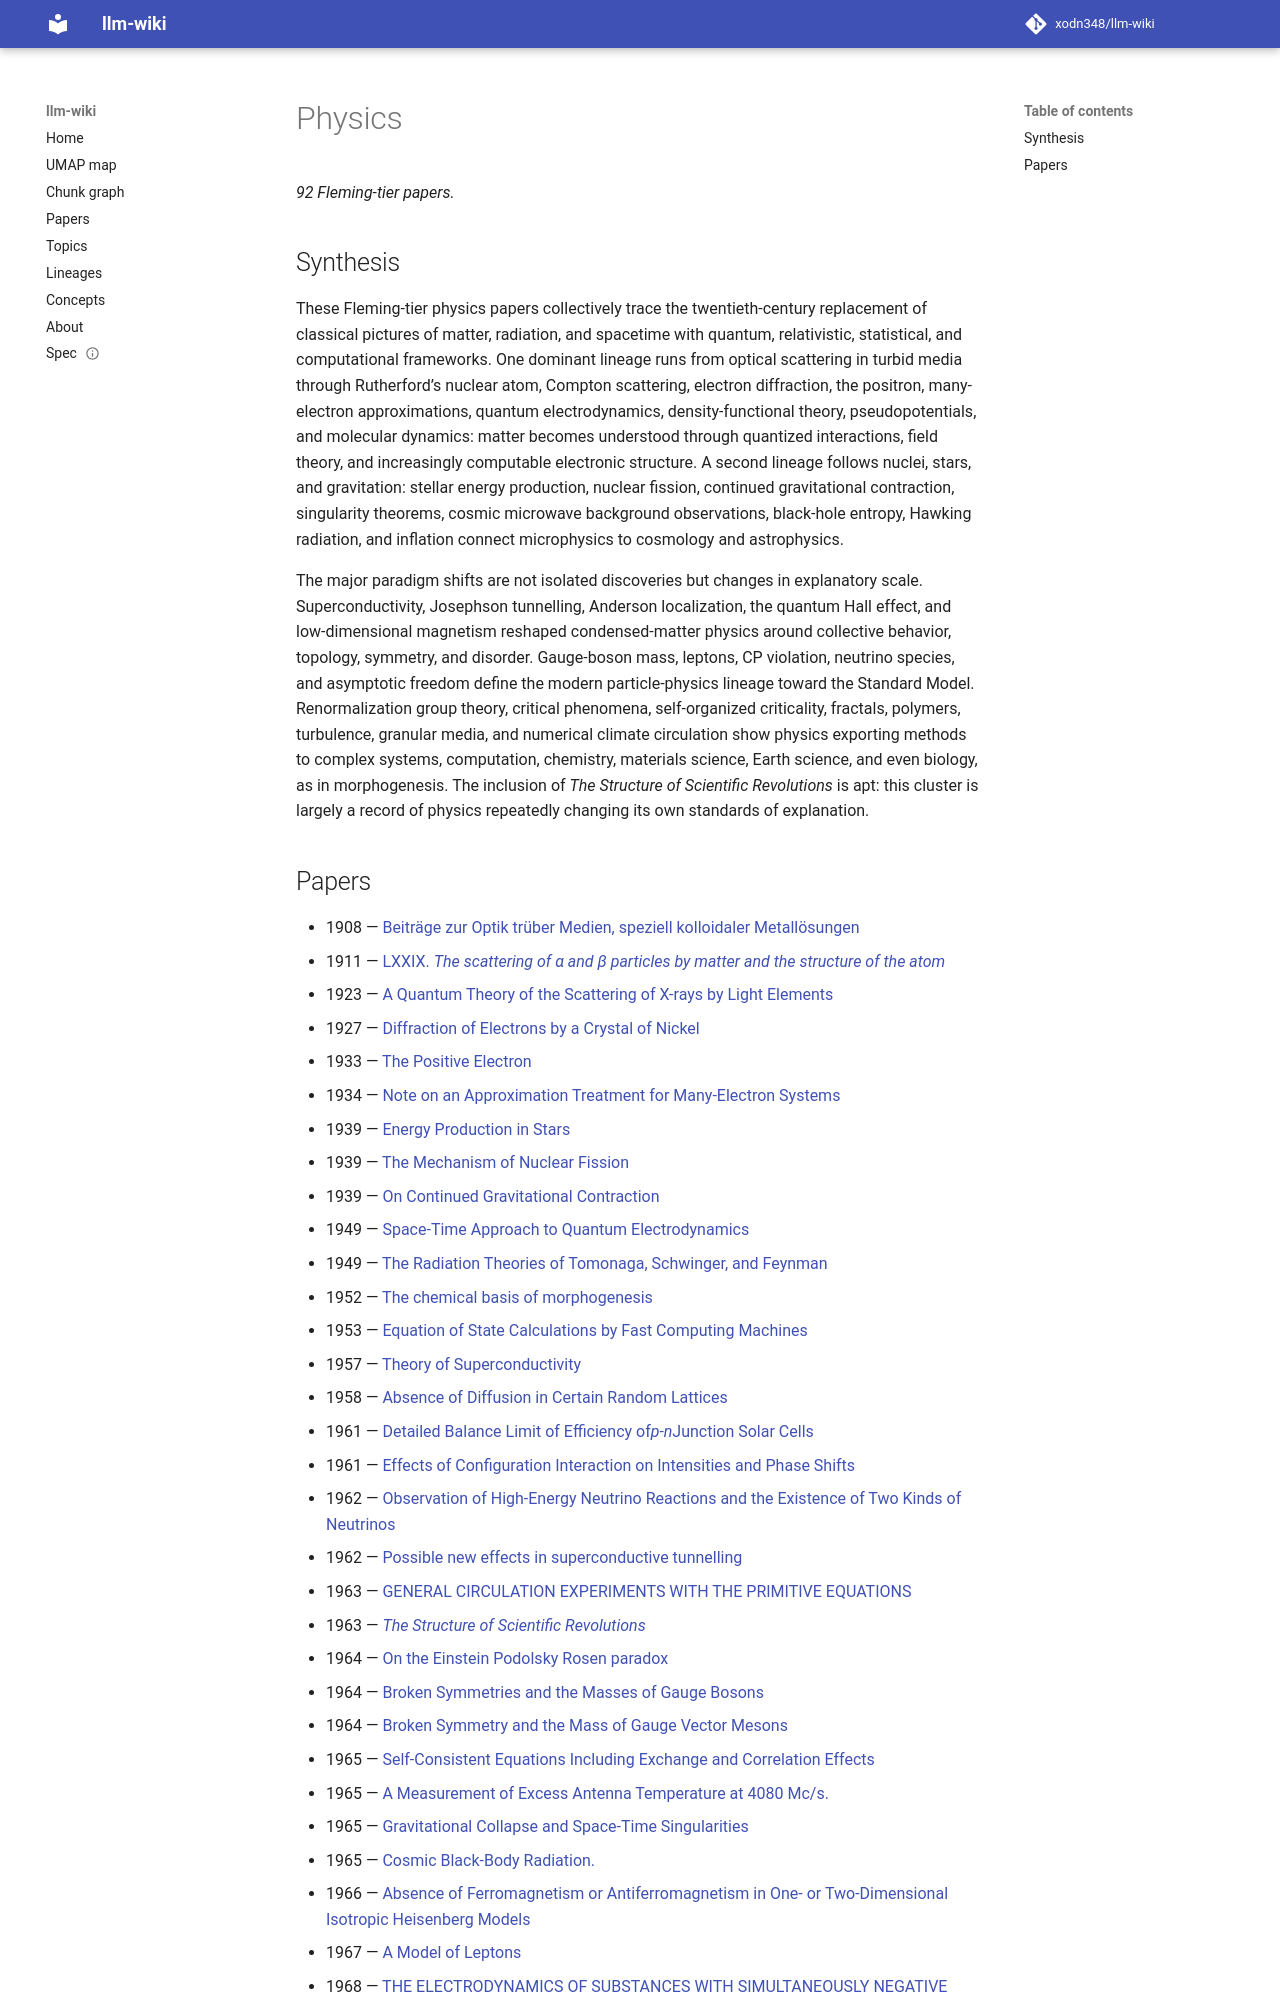

repository: xodn348/llm-wiki · page: topic/physics/index.html · generator: mkdocs

---
title: Physics
papers: 92
top_concept_id: https://openalex.org/C121332964
---

# Physics

_92 Fleming-tier papers._

## Synthesis

These Fleming-tier physics papers collectively trace the twentieth-century replacement of classical pictures of matter, radiation, and spacetime with quantum, relativistic, statistical, and computational frameworks. One dominant lineage runs from optical scattering in turbid media through Rutherford’s nuclear atom, Compton scattering, electron diffraction, the positron, many-electron approximations, quantum electrodynamics, density-functional theory, pseudopotentials, and molecular dynamics: matter becomes understood through quantized interactions, field theory, and increasingly computable electronic structure. A second lineage follows nuclei, stars, and gravitation: stellar energy production, nuclear fission, continued gravitational contraction, singularity theorems, cosmic microwave background observations, black-hole entropy, Hawking radiation, and inflation connect microphysics to cosmology and astrophysics.

The major paradigm shifts are not isolated discoveries but changes in explanatory scale. Superconductivity, Josephson tunnelling, Anderson localization, the quantum Hall effect, and low-dimensional magnetism reshaped condensed-matter physics around collective behavior, topology, symmetry, and disorder. Gauge-boson mass, leptons, CP violation, neutrino species, and asymptotic freedom define the modern particle-physics lineage toward the Standard Model. Renormalization group theory, critical phenomena, self-organized criticality, fractals, polymers, turbulence, granular media, and numerical climate circulation show physics exporting methods to complex systems, computation, chemistry, materials science, Earth science, and even biology, as in morphogenesis. The inclusion of *The Structure of Scientific Revolutions* is apt: this cluster is largely a record of physics repeatedly changing its own standards of explanation.
